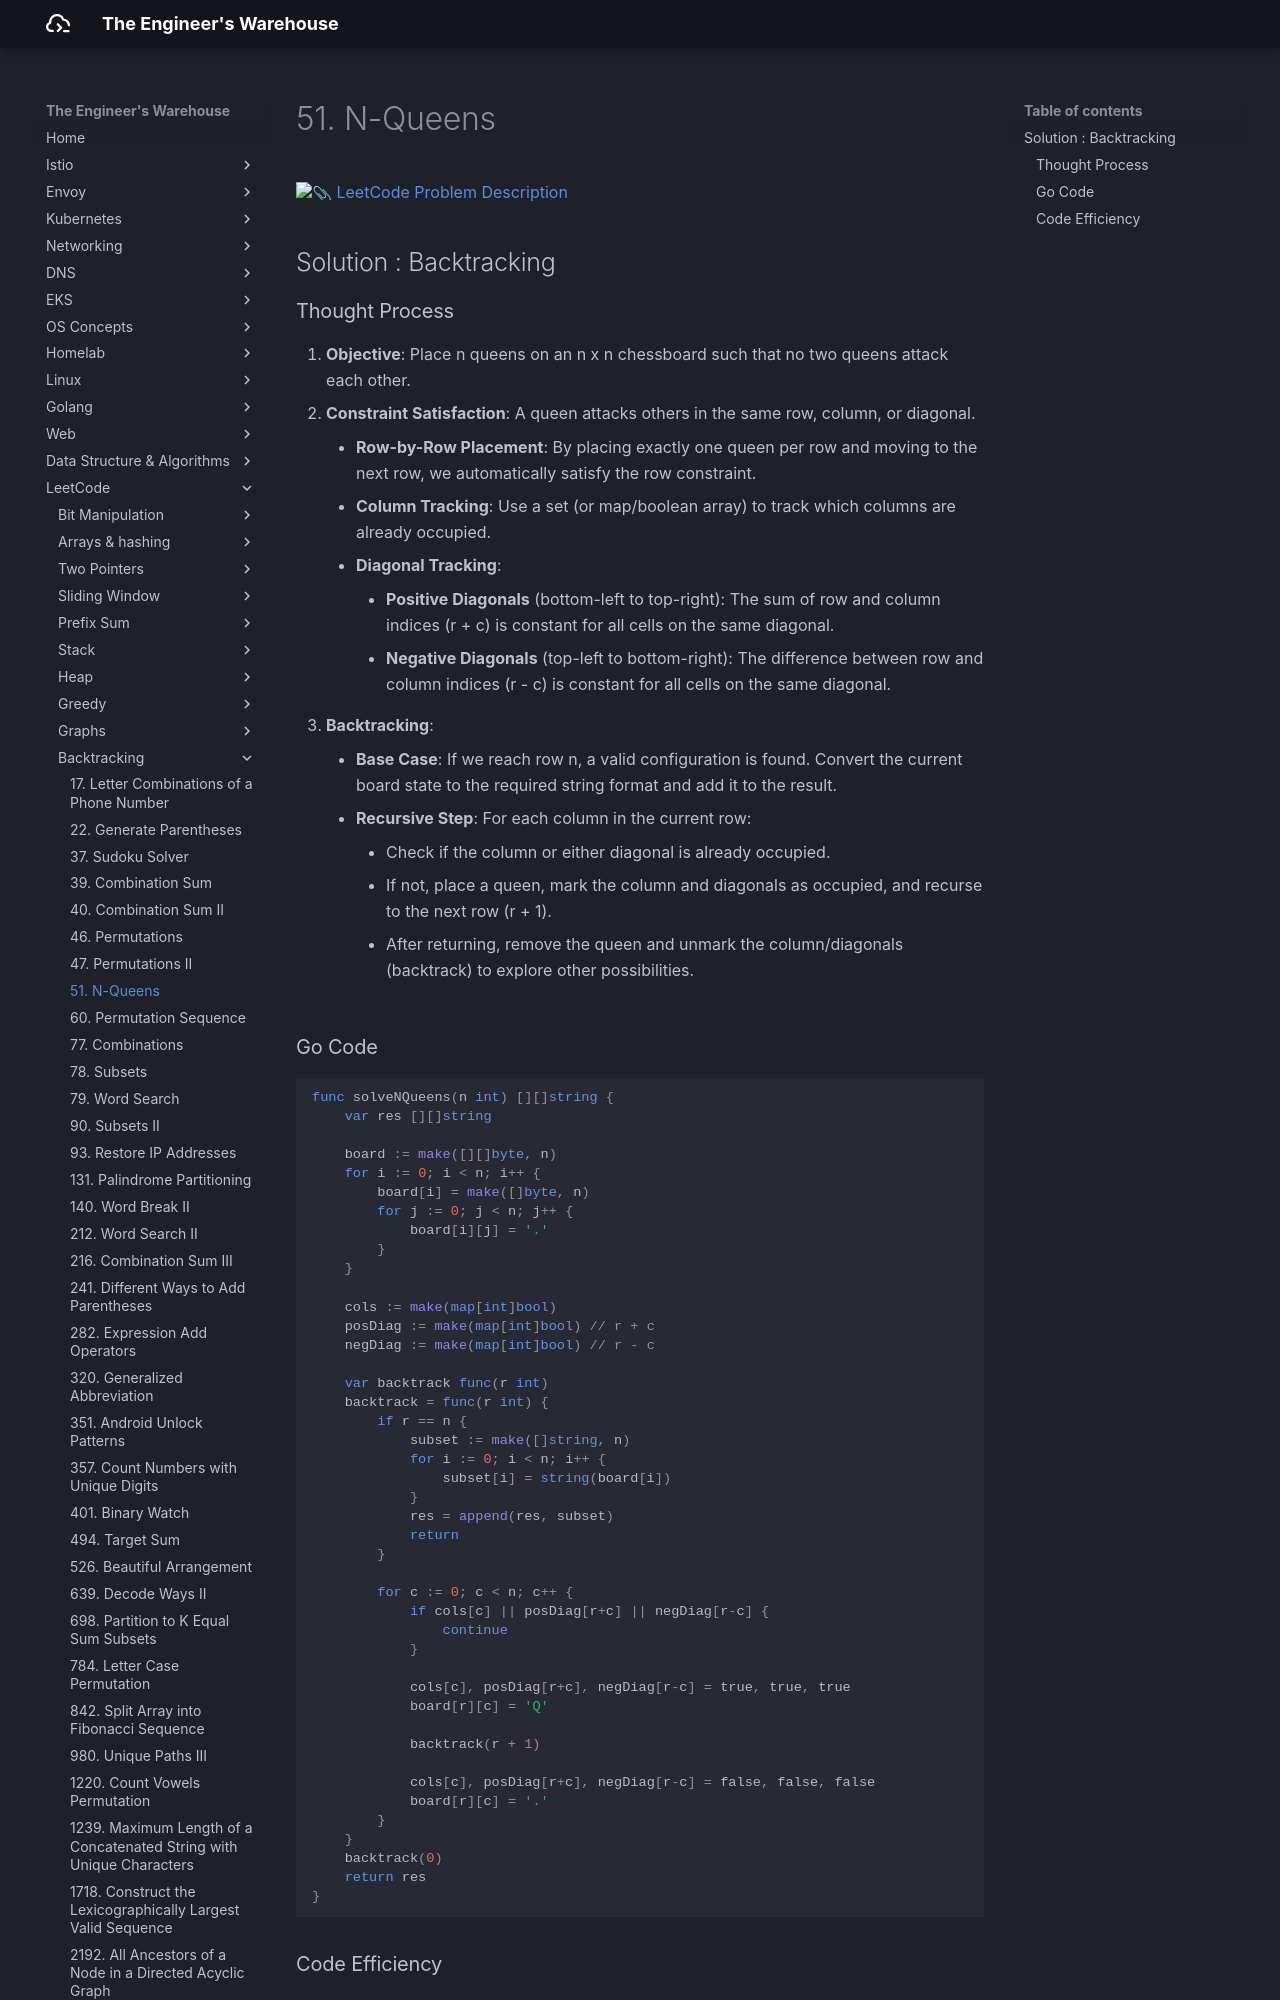

repository: seyoungnam/docs · page: leetcode/backtracking/51-n-queens/index.html · generator: mkdocs

# 51. N-Queens

[:paperclip: LeetCode Problem Description](https://leetcode.com/problems/n-queens/)

## Solution : Backtracking

### Thought Process

1.  **Objective**: Place n queens on an n x n chessboard such that no two queens attack each other.
2.  **Constraint Satisfaction**: A queen attacks others in the same row, column, or diagonal. 
    -   **Row-by-Row Placement**: By placing exactly one queen per row and moving to the next row, we automatically satisfy the row constraint.
    -   **Column Tracking**: Use a set (or map/boolean array) to track which columns are already occupied.
    -   **Diagonal Tracking**: 
        -   **Positive Diagonals** (bottom-left to top-right): The sum of row and column indices (r + c) is constant for all cells on the same diagonal.
        -   **Negative Diagonals** (top-left to bottom-right): The difference between row and column indices (r - c) is constant for all cells on the same diagonal.
3.  **Backtracking**:
    -   **Base Case**: If we reach row n, a valid configuration is found. Convert the current board state to the required string format and add it to the result.
    -   **Recursive Step**: For each column in the current row:
        -   Check if the column or either diagonal is already occupied.
        -   If not, place a queen, mark the column and diagonals as occupied, and recurse to the next row (r + 1).
        -   After returning, remove the queen and unmark the column/diagonals (backtrack) to explore other possibilities.
